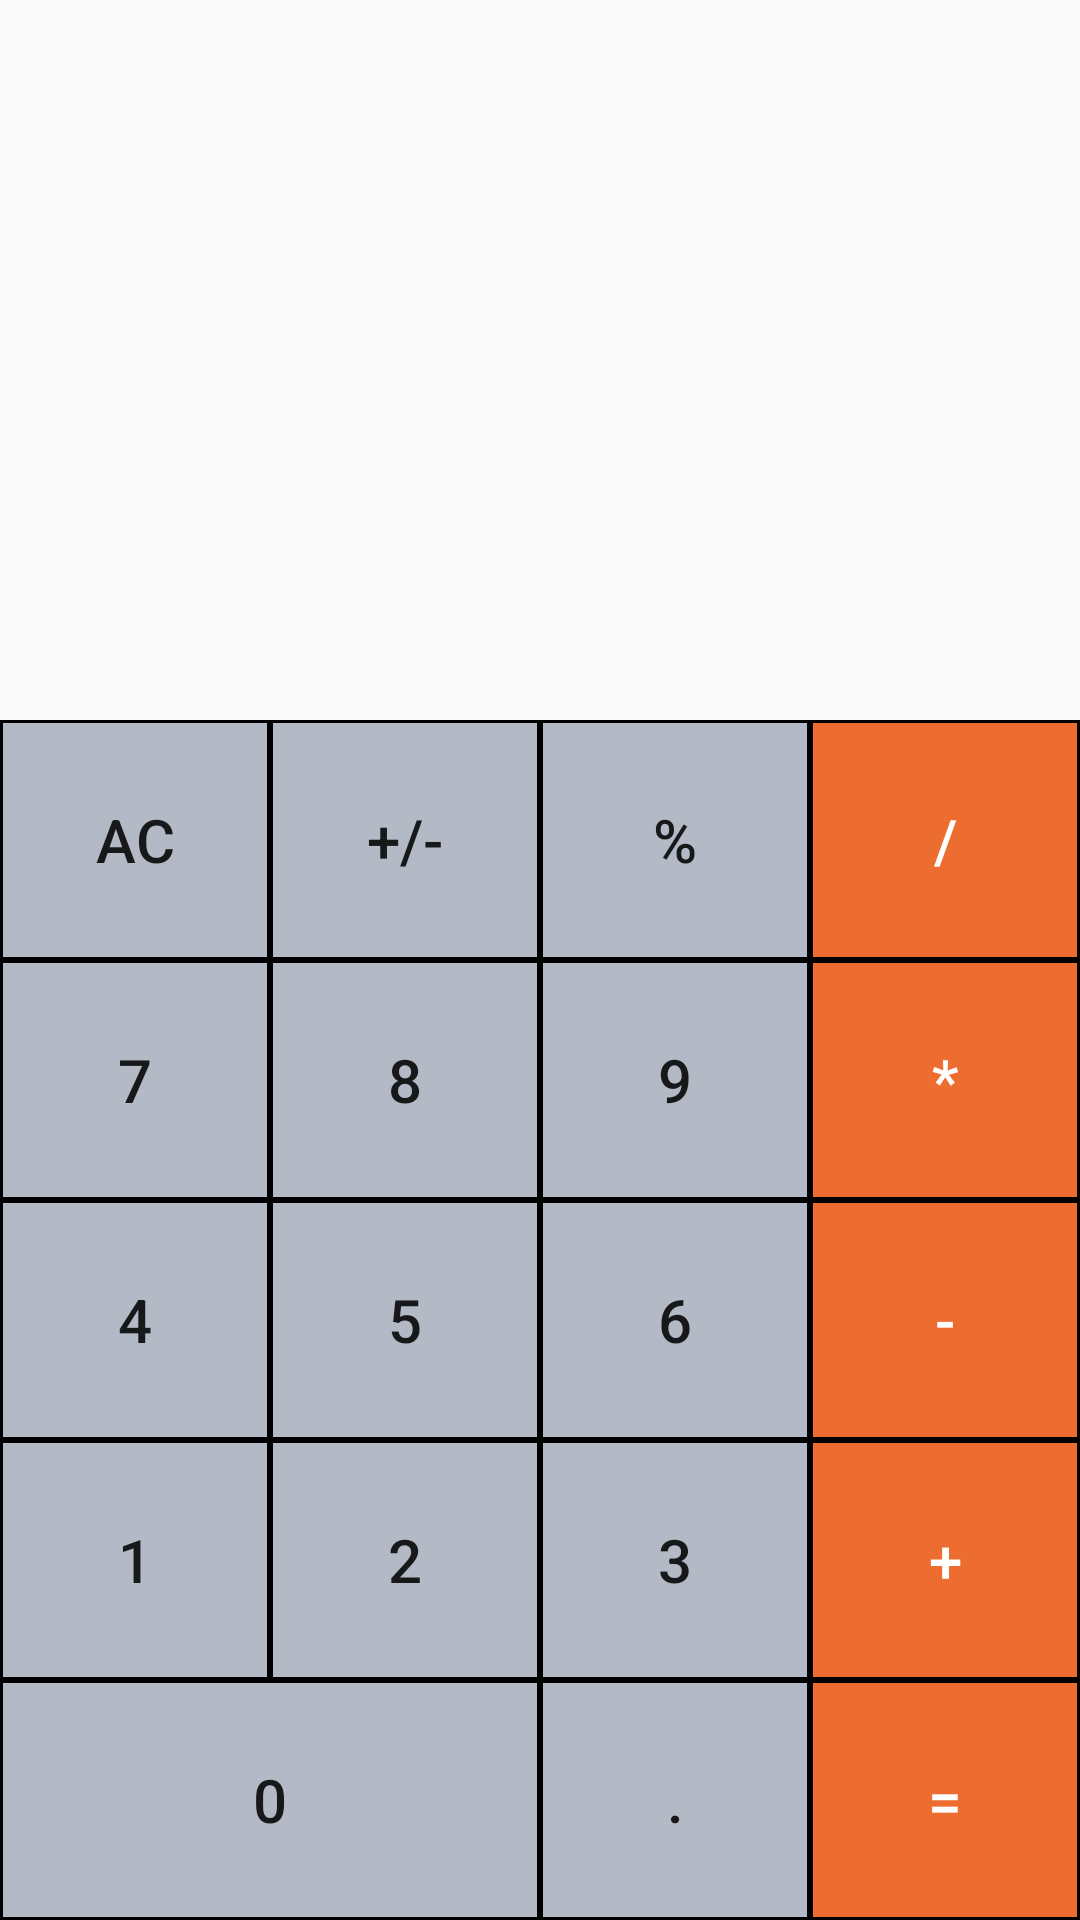

Reconstruct the res/layout file that produces this screen, plus the resources it refers to.
<!-- AndroidManifest.xml: application theme AppTheme -->
<!-- res/layout/fragment_calculator.xml -->
<?xml version="1.0" encoding="utf-8"?>
<LinearLayout xmlns:android="http://schemas.android.com/apk/res/android"
    xmlns:tools="http://schemas.android.com/tools"
    android:layout_width="match_parent"
    android:layout_height="match_parent"
    android:orientation="vertical"
    tools:context=".MainActivity">

    <TextView
        android:id="@+id/text_view_calculation"
        style="@style/ValueTextView" />

    <TextView
        android:id="@+id/text_view_result"
        style="@style/ValueTextView" />

    <View
        android:layout_width="match_parent"
        android:layout_height="0dp"
        android:layout_weight="1" />

    <LinearLayout style="@style/CalculatorRowLayout">

        <Button
            android:id="@+id/button_ac"
            style="@style/CalculatorButton"
            android:text="@string/calculator_ac" />

        <Button
            android:id="@+id/button_sign"
            style="@style/CalculatorButton"
            android:text="@string/calculator_sign" />

        <Button
            android:id="@+id/button_percent"
            style="@style/CalculatorButton"
            android:text="@string/calculator_percent" />

        <Button
            android:id="@+id/button_divide"
            style="@style/CalculatorButton.Operator"
            android:text="@string/calculator_divide" />

    </LinearLayout>

    <LinearLayout style="@style/CalculatorRowLayout">

        <Button
            android:id="@+id/button_seven"
            style="@style/CalculatorButton"
            android:text="@string/calculator_seven" />

        <Button
            android:id="@+id/button_eight"
            style="@style/CalculatorButton"
            android:text="@string/calculator_eight" />

        <Button
            android:id="@+id/button_nine"
            style="@style/CalculatorButton"
            android:text="@string/calculator_nine" />

        <Button
            android:id="@+id/button_multiply"
            style="@style/CalculatorButton.Operator"
            android:text="@string/calculator_multiply" />

    </LinearLayout>

    <LinearLayout style="@style/CalculatorRowLayout">

        <Button
            android:id="@+id/button_four"
            style="@style/CalculatorButton"
            android:text="@string/calculator_four" />

        <Button
            android:id="@+id/button_five"
            style="@style/CalculatorButton"
            android:text="@string/calculator_five" />

        <Button
            android:id="@+id/button_six"
            style="@style/CalculatorButton"
            android:text="@string/calculator_six" />

        <Button
            android:id="@+id/button_subtract"
            style="@style/CalculatorButton.Operator"
            android:text="@string/calculator_subtract" />

    </LinearLayout>

    <LinearLayout style="@style/CalculatorRowLayout">

        <Button
            android:id="@+id/button_one"
            style="@style/CalculatorButton"
            android:text="@string/calculator_one" />

        <Button
            android:id="@+id/button_two"
            style="@style/CalculatorButton"
            android:text="@string/calculator_two" />

        <Button
            android:id="@+id/button_three"
            style="@style/CalculatorButton"
            android:text="@string/calculator_three" />

        <Button
            android:id="@+id/button_add"
            style="@style/CalculatorButton.Operator"
            android:text="@string/calculator_add" />

    </LinearLayout>

    <LinearLayout style="@style/CalculatorRowLayout">

        <Button
            android:id="@+id/button_zero"
            style="@style/CalculatorButton"
            android:layout_weight="2"
            android:text="@string/calculator_zero" />

        <Button
            android:id="@+id/button_dot"
            style="@style/CalculatorButton"
            android:text="@string/calculator_dot" />

        <Button
            android:id="@+id/button_result"
            style="@style/CalculatorButton.Operator"
            android:text="@string/calculator_result" />

    </LinearLayout>

</LinearLayout>
<!-- resources referenced by this layout -->
<resources>
  <string name="calculator_ac">AC</string>
  <string name="calculator_add">+</string>
  <string name="calculator_divide">/</string>
  <string name="calculator_dot">.</string>
  <string name="calculator_eight">8</string>
  <string name="calculator_five">5</string>
  <string name="calculator_four">4</string>
  <string name="calculator_multiply">*</string>
  <string name="calculator_nine">9</string>
  <string name="calculator_one">1</string>
  <string name="calculator_percent">%</string>
  <string name="calculator_result">=</string>
  <string name="calculator_seven">7</string>
  <string name="calculator_sign">+/-</string>
  <string name="calculator_six">6</string>
  <string name="calculator_subtract">-</string>
  <string name="calculator_three">3</string>
  <string name="calculator_two">2</string>
  <string name="calculator_zero">0</string>
  <style name="CalculatorButton">
          <item name="android:textSize">@dimen/sp_20</item>
          <item name="android:layout_width">0dp</item>
          <item name="android:layout_weight">1</item>
          <item name="android:layout_height">@dimen/dp_80</item>
          <item name="android:background">@drawable/btn_calculator_background</item>
      </style>
  <style name="CalculatorButton.Operator">
          <item name="android:textColor">@android:color/white</item>
          <item name="android:background">@drawable/btn_calculator_operator_background</item>
      </style>
  <style name="CalculatorRowLayout">
          <item name="android:layout_width">match_parent</item>
          <item name="android:layout_height">wrap_content</item>
          <item name="android:orientation">horizontal</item>
      </style>
  <style name="ValueTextView">
          <item name="android:layout_width">match_parent</item>
          <item name="android:layout_height">wrap_content</item>
          <item name="android:textColor">@android:color/black</item>
          <item name="android:textSize">@dimen/sp_32</item>
          <item name="android:gravity">bottom|end</item>
          <item name="android:layout_margin">@dimen/dp_20</item>
      </style>
  <style name="AppTheme" parent="Theme.AppCompat.Light.DarkActionBar">
          
          <item name="colorPrimary">@color/color_primary</item>
          <item name="colorPrimaryDark">@color/color_primary_dark</item>
          <item name="colorAccent">@color/color_accent</item>
      </style>
  <dimen name="sp_20">20sp</dimen>
  <dimen name="dp_80">80dp</dimen>
  <!-- drawable btn_calculator_background (drawable) -->
  <?xml version="1.0" encoding="utf-8"?>
  <shape xmlns:android="http://schemas.android.com/apk/res/android"
      android:shape="rectangle">
      <solid android:color="@color/color_grey" />
      <stroke
          android:width="@dimen/dp_1"
          android:color="@android:color/black" />
  </shape>
  <!-- drawable btn_calculator_operator_background (drawable) -->
  <?xml version="1.0" encoding="utf-8"?>
  <shape xmlns:android="http://schemas.android.com/apk/res/android"
      android:shape="rectangle">
      <solid android:color="@color/color_accent" />
      <stroke
          android:width="@dimen/dp_1"
          android:color="@android:color/black" />
  </shape>
  <dimen name="sp_32">32sp</dimen>
  <dimen name="dp_20">20dp</dimen>
  <color name="color_primary">#3F51B5</color>
  <color name="color_primary_dark">#303F9F</color>
  <color name="color_accent">#ed6d31</color>
  <color name="color_grey">#b3bac6</color>
  <dimen name="dp_1">1dp</dimen>
</resources>
